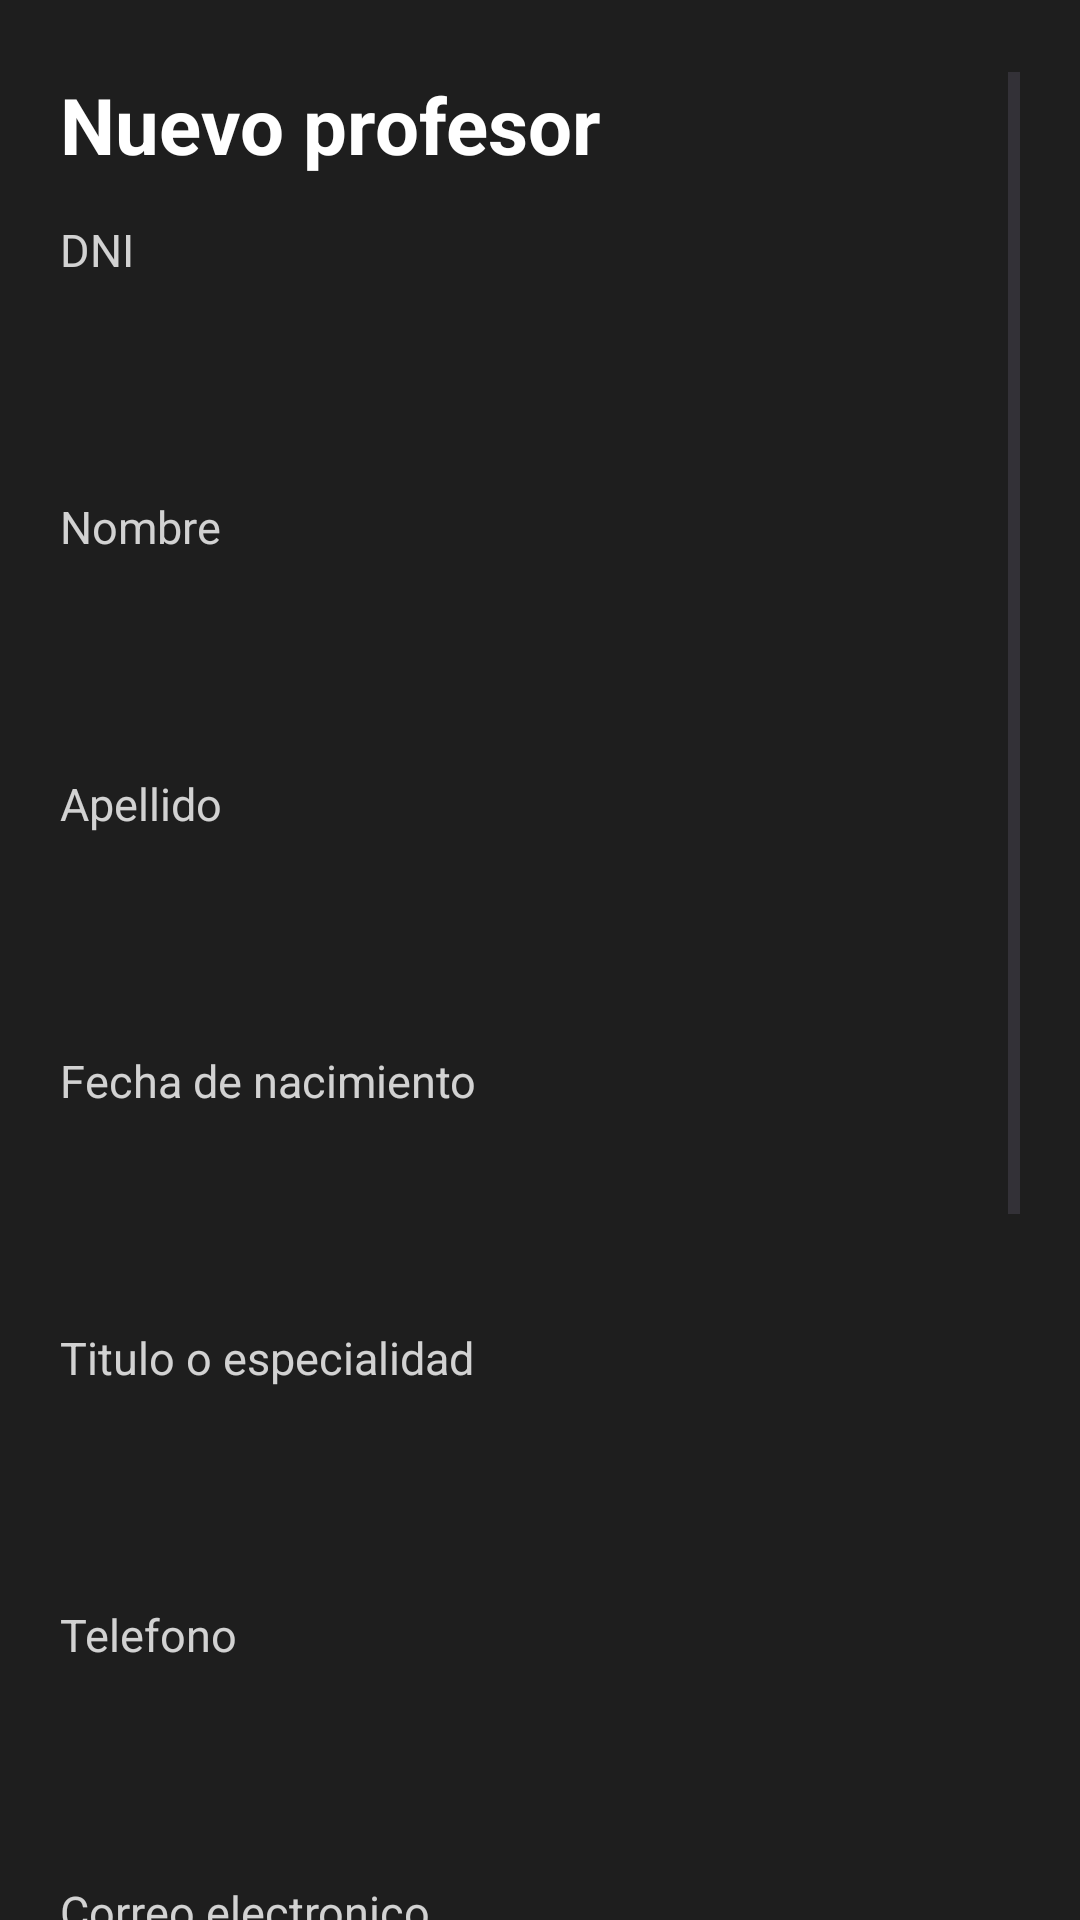

Android layout source for this screen:
<!-- AndroidManifest.xml: application theme Theme.ClubDeportivo -->
<!-- res/layout/activity_formulario_profesor.xml -->
<?xml version="1.0" encoding="utf-8"?>
<ScrollView xmlns:android="http://schemas.android.com/apk/res/android"
    xmlns:app="http://schemas.android.com/apk/res-auto"
    android:layout_width="match_parent"
    android:layout_height="match_parent"
    android:background="@color/bg_dark"
    android:clipToPadding="false"
    android:fillViewport="true"
    android:paddingStart="20dp"
    android:paddingTop="24dp"
    android:paddingEnd="20dp"
    android:paddingBottom="32dp">

    <LinearLayout
        android:layout_width="match_parent"
        android:layout_height="wrap_content"
        android:orientation="vertical">

        <TextView
            android:id="@+id/tvTituloFormulario"
            android:layout_width="match_parent"
            android:layout_height="wrap_content"
            android:text="@string/new_professor_title"
            android:textColor="@color/text_primary"
            android:textSize="26sp"
            android:textStyle="bold" />

        <TextView
            style="@style/ClubFormLabel"
            android:labelFor="@id/etDni"
            android:text="@string/dni_label" />

        <EditText
            android:id="@+id/etDni"
            style="@style/ClubFormInput"
            android:importantForAutofill="no"
            android:inputType="number"
            android:maxLength="9" />

        <TextView
            style="@style/ClubFormLabel"
            android:labelFor="@id/etNombre"
            android:text="@string/name_label" />

        <EditText
            android:id="@+id/etNombre"
            style="@style/ClubFormInput"
            android:importantForAutofill="no"
            android:inputType="textCapWords"
            android:maxLength="80" />

        <TextView
            style="@style/ClubFormLabel"
            android:labelFor="@id/etApellido"
            android:text="@string/last_name_label" />

        <EditText
            android:id="@+id/etApellido"
            style="@style/ClubFormInput"
            android:importantForAutofill="no"
            android:inputType="textCapWords"
            android:maxLength="80" />

        <TextView
            style="@style/ClubFormLabel"
            android:labelFor="@id/etFechaNacimiento"
            android:text="@string/birth_date_label" />

        <EditText
            android:id="@+id/etFechaNacimiento"
            style="@style/ClubFormInput"
            android:importantForAutofill="no"
            android:inputType="date"
            android:maxLength="10" />

        <TextView
            style="@style/ClubFormLabel"
            android:labelFor="@id/etTitulo"
            android:text="@string/professional_title_label" />

        <EditText
            android:id="@+id/etTitulo"
            style="@style/ClubFormInput"
            android:importantForAutofill="no"
            android:inputType="textCapSentences"
            android:maxLength="100" />

        <TextView
            style="@style/ClubFormLabel"
            android:labelFor="@id/etTelefono"
            android:text="@string/phone_label" />

        <EditText
            android:id="@+id/etTelefono"
            style="@style/ClubFormInput"
            android:importantForAutofill="no"
            android:inputType="phone"
            android:maxLength="20" />

        <TextView
            style="@style/ClubFormLabel"
            android:labelFor="@id/etEmail"
            android:text="@string/email_label" />

        <EditText
            android:id="@+id/etEmail"
            style="@style/ClubFormInput"
            android:importantForAutofill="no"
            android:inputType="textEmailAddress"
            android:maxLength="120" />

        <TextView
            style="@style/ClubFormLabel"
            android:labelFor="@id/etDireccion"
            android:text="@string/address_label" />

        <EditText
            android:id="@+id/etDireccion"
            style="@style/ClubFormInput"
            android:importantForAutofill="no"
            android:inputType="textPostalAddress"
            android:maxLength="160" />

        <CheckBox
            android:id="@+id/cbFichaMedica"
            android:layout_width="match_parent"
            android:layout_height="48dp"
            android:layout_marginTop="16dp"
            android:text="@string/medical_record_current"
            android:textColor="@color/text_primary"
            android:textSize="16sp"
            app:buttonTint="@color/blue_accent" />

        <CheckBox
            android:id="@+id/cbActivo"
            android:layout_width="match_parent"
            android:layout_height="48dp"
            android:checked="true"
            android:text="@string/professor_active"
            android:textColor="@color/text_primary"
            android:textSize="16sp"
            app:buttonTint="@color/blue_accent" />

        <LinearLayout
            android:layout_width="match_parent"
            android:layout_height="wrap_content"
            android:layout_marginTop="20dp"
            android:orientation="horizontal">

            <com.google.android.material.button.MaterialButton
                android:id="@+id/btnCancelar"
                android:layout_width="0dp"
                android:layout_height="52dp"
                android:layout_weight="1"
                android:text="@string/action_cancel"
                android:textAllCaps="false"
                android:textColor="@color/text_primary"
                app:backgroundTint="@color/card_dark"
                app:cornerRadius="8dp" />

            <com.google.android.material.button.MaterialButton
                android:id="@+id/btnGuardar"
                android:layout_width="0dp"
                android:layout_height="52dp"
                android:layout_marginStart="12dp"
                android:layout_weight="1"
                android:text="@string/action_save"
                android:textAllCaps="false"
                android:textColor="@color/text_primary"
                app:backgroundTint="@color/blue_start"
                app:cornerRadius="8dp" />
        </LinearLayout>
    </LinearLayout>
</ScrollView>
<!-- resources referenced by this layout -->
<resources>
  <color name="bg_dark">#1E1E1E</color>
  <color name="blue_accent">#00A7FF</color>
  <color name="blue_start">#0099FF</color>
  <color name="card_dark">#2A2F35</color>
  <color name="text_primary">#FFFFFF</color>
  <string name="action_cancel">Cancelar</string>
  <string name="action_save">Guardar</string>
  <string name="address_label">Domicilio</string>
  <string name="birth_date_label">Fecha de nacimiento</string>
  <string name="dni_label">DNI</string>
  <string name="email_label">Correo electronico</string>
  <string name="last_name_label">Apellido</string>
  <string name="medical_record_current">Ficha medica al dia</string>
  <string name="name_label">Nombre</string>
  <string name="new_professor_title">Nuevo profesor</string>
  <string name="phone_label">Telefono</string>
  <string name="professional_title_label">Titulo o especialidad</string>
  <string name="professor_active">Profesor activo</string>
  <style name="ClubFormInput">
          <item name="android:layout_width">match_parent</item>
          <item name="android:layout_height">wrap_content</item>
          <item name="android:minHeight">52dp</item>
          <item name="android:importantForAutofill">no</item>
          <item name="android:background">@drawable/bg_input_gray</item>
          <item name="android:paddingStart">14dp</item>
          <item name="android:paddingEnd">14dp</item>
          <item name="android:textColor">@color/black</item>
          <item name="android:textColorHint">#66000000</item>
          <item name="android:textSize">16sp</item>
      </style>
  <style name="ClubFormLabel">
          <item name="android:layout_width">wrap_content</item>
          <item name="android:layout_height">wrap_content</item>
          <item name="android:layout_marginTop">14dp</item>
          <item name="android:layout_marginBottom">6dp</item>
          <item name="android:textColor">@color/text_secondary</item>
          <item name="android:textSize">15sp</item>
      </style>
  <style name="Theme.ClubDeportivo" parent="Base.Theme.ClubDeportivo" />
  <color name="black">#FF000000</color>
  <color name="text_secondary">#CCFFFFFF</color>
  <style name="Base.Theme.ClubDeportivo" parent="Theme.Material3.DayNight.NoActionBar">
      </style>
</resources>
